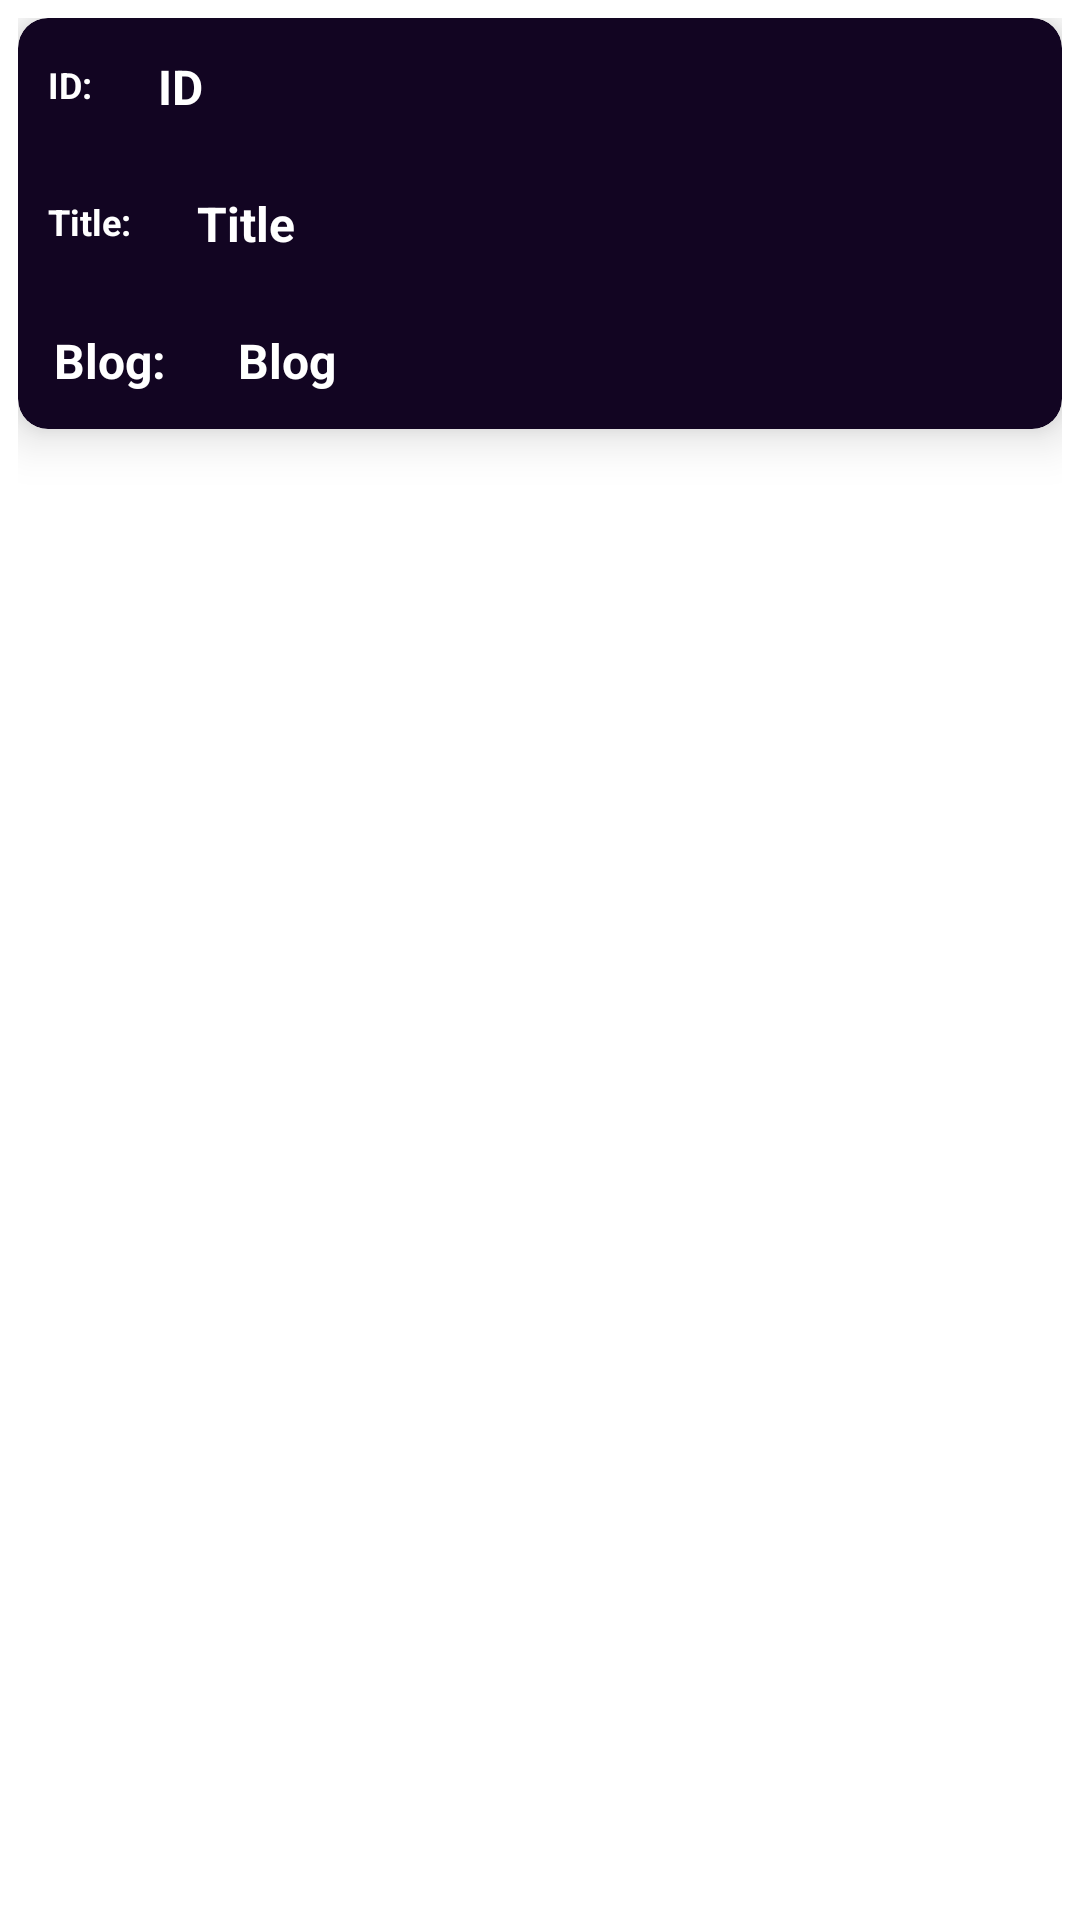

Reconstruct the res/layout file that produces this screen, plus the resources it refers to.
<!-- AndroidManifest.xml: application theme Theme.RetrofitInDepthGuide -->
<!-- res/layout/rv_item.xml -->
<?xml version="1.0" encoding="utf-8"?>
<LinearLayout xmlns:android="http://schemas.android.com/apk/res/android"
    xmlns:app="http://schemas.android.com/apk/res-auto"
    xmlns:tools="http://schemas.android.com/tools"
    android:layout_width="match_parent"
    android:layout_height="wrap_content"
    android:padding="6dp">

    <androidx.cardview.widget.CardView
        android:id="@+id/card_view"
        android:layout_width="match_parent"
        android:layout_height="wrap_content"
        app:cardBackgroundColor="#120522"
        app:cardCornerRadius="10dp"
        app:cardElevation="10dp">

        <LinearLayout
            android:id="@+id/list_item_layout"
            android:layout_width="match_parent"
            android:layout_height="match_parent"
            android:orientation="vertical">

            <LinearLayout
                android:layout_width="wrap_content"
                android:layout_height="wrap_content"
                android:orientation="horizontal">

                <TextView
                    android:layout_width="wrap_content"
                    android:layout_height="wrap_content"
                    android:layout_margin="10dp"
                    android:text="ID:"
                    android:textColor="@android:color/background_light"
                    android:textSize="12sp"
                    android:textStyle="bold" />

                <TextView
                    android:id="@+id/id_body"
                    android:layout_width="wrap_content"
                    android:layout_height="wrap_content"
                    android:layout_margin="12sp"
                    android:text="ID"
                    android:textColor="@android:color/background_light"
                    android:textSize="16sp"
                    android:textStyle="bold" />

            </LinearLayout>

            <LinearLayout
                android:layout_width="wrap_content"
                android:layout_height="wrap_content"
                android:orientation="horizontal">

                <TextView
                    android:layout_width="wrap_content"
                    android:layout_height="wrap_content"
                    android:layout_margin="10dp"
                    android:text="Title:"
                    android:textColor="@android:color/background_light"
                    android:textSize="12sp"
                    android:textStyle="bold" />

                <TextView
                    android:id="@+id/title_body"
                    android:layout_width="wrap_content"
                    android:layout_height="wrap_content"
                    android:layout_margin="12sp"
                    android:text="Title"
                    android:textColor="@android:color/background_light"
                    android:textSize="16sp"
                    android:textStyle="bold" />

            </LinearLayout>

            <LinearLayout
                android:layout_width="wrap_content"
                android:layout_height="wrap_content"
                android:orientation="horizontal">

                <TextView
                    android:layout_width="wrap_content"
                    android:layout_height="wrap_content"
                    android:layout_margin="12sp"
                    android:text="Blog:"
                    android:textColor="@android:color/background_light"
                    android:textSize="16sp"
                    android:textStyle="bold" />

                <TextView
                    android:id="@+id/blog_Body"
                    android:layout_width="wrap_content"
                    android:layout_height="wrap_content"
                    android:layout_margin="12sp"
                    android:text="Blog"
                    android:textColor="@android:color/background_light"
                    android:textSize="16sp"
                    android:textStyle="bold" />

            </LinearLayout>

        </LinearLayout>
    </androidx.cardview.widget.CardView>

</LinearLayout>
<!-- resources referenced by this layout -->
<resources>
  <style name="Theme.RetrofitInDepthGuide" parent="Theme.MaterialComponents.DayNight.DarkActionBar">
          
          <item name="colorPrimary">@color/purple_500</item>
          <item name="colorPrimaryVariant">@color/purple_700</item>
          <item name="colorOnPrimary">@color/white</item>
          
          <item name="colorSecondary">@color/teal_200</item>
          <item name="colorSecondaryVariant">@color/teal_700</item>
          <item name="colorOnSecondary">@color/black</item>
          
          <item name="android:statusBarColor" tools:targetApi="l">?attr/colorPrimaryVariant</item>
          
      </style>
  <!-- not gathered from this repository: default colours our renderer supplied (Android Studio template values) -->
  <color name="purple_500">#FF6200EE</color>
  <color name="purple_700">#FF3700B3</color>
  <color name="teal_200">#FF03DAC5</color>
  <color name="teal_700">#FF018786</color>
  <color name="black">#FF000000</color>
  <color name="white">#FFFFFFFF</color>
</resources>
